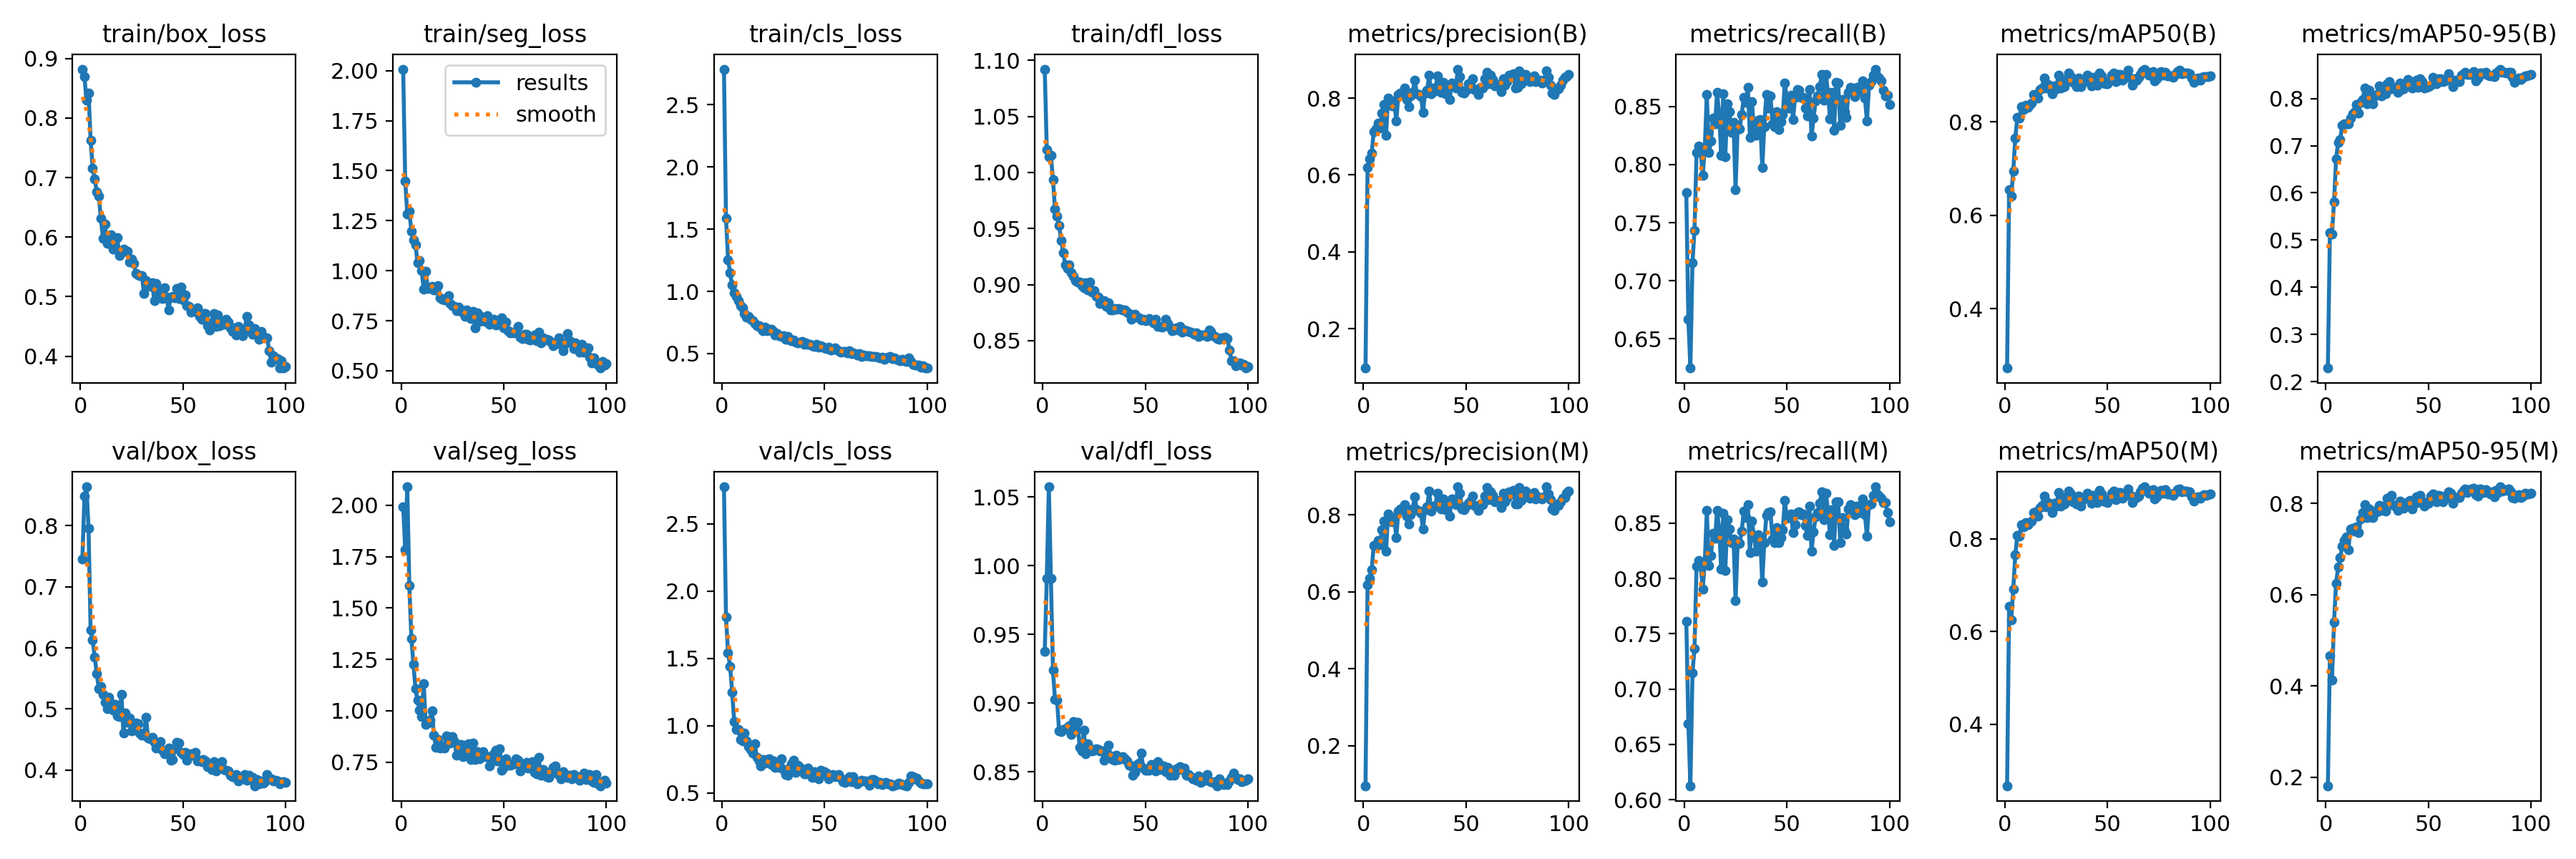

Source data for this figure (header and first rows):
epoch, time, train/box_loss, train/seg_loss, train/cls_loss, train/dfl_loss, metrics/precision(B), metrics/recall(B), metrics/mAP50(B), metrics/mAP50-95(B), metrics/precision(M), metrics/recall(M), metrics/mAP50(M), metrics/mAP50-95(M), val/box_loss, val/seg_loss, val/cls_loss, val/dfl_loss, lr/pg0, lr/pg1, lr/pg2
1, 163.8, 0.8821, 2.008, 2.786, 1.092, 0.09741, 0.7759, 0.2728, 0.2287, 0.09556, 0.7614, 0.2676, 0.1813, 0.7455, 1.993, 2.775, 0.9376, 0.0004334, 0.0004334, 0.0004334
2, 320.8, 0.8693, 1.447, 1.587, 1.02, 0.6189, 0.6664, 0.6539, 0.5157, 0.6168, 0.6686, 0.6544, 0.4668, 0.8484, 1.782, 1.805, 0.9907, 0.0008748, 0.0008748, 0.0008748
3, 484.4, 0.8294, 1.284, 1.256, 1.014, 0.6411, 0.6246, 0.6409, 0.5128, 0.6351, 0.6126, 0.6251, 0.4126, 0.8632, 2.09, 1.54, 1.057, 0.001307, 0.001307, 0.001307
4, 645.8, 0.8414, 1.296, 1.147, 1.015, 0.6572, 0.7154, 0.694, 0.5805, 0.6565, 0.7145, 0.6912, 0.5407, 0.7956, 1.608, 1.44, 0.9906, 0.001617, 0.001617, 0.001617
5, 806.4, 0.7628, 1.198, 1.05, 0.9938, 0.7117, 0.7434, 0.7653, 0.6714, 0.7203, 0.7368, 0.7648, 0.6244, 0.6288, 1.353, 1.25, 0.9238, 0.001601, 0.001601, 0.001601
6, 966.2, 0.7161, 1.153, 0.9914, 0.9673, 0.7201, 0.8104, 0.8092, 0.7077, 0.7211, 0.8114, 0.807, 0.6609, 0.6124, 1.227, 1.03, 0.9027, 0.001584, 0.001584, 0.001584
7, 1130, 0.698, 1.13, 0.9583, 0.9611, 0.7345, 0.8162, 0.8081, 0.7123, 0.7339, 0.8164, 0.8061, 0.681, 0.5853, 1.106, 0.9719, 0.902, 0.001568, 0.001568, 0.001568
8, 1291, 0.6756, 1.04, 0.9279, 0.9525, 0.7222, 0.812, 0.8329, 0.744, 0.7226, 0.8123, 0.8307, 0.7061, 0.5576, 1.05, 0.9701, 0.8797, 0.001551, 0.001551, 0.001551
9, 1464, 0.6685, 1.052, 0.8848, 0.9393, 0.7601, 0.7905, 0.8268, 0.7464, 0.7604, 0.7904, 0.8248, 0.7196, 0.5331, 1.003, 0.8994, 0.8791, 0.001535, 0.001535, 0.001535
10, 1632, 0.6316, 1.001, 0.8667, 0.9287, 0.7832, 0.8143, 0.8349, 0.7461, 0.7835, 0.8146, 0.8343, 0.7269, 0.5373, 0.9711, 0.8862, 0.8806, 0.001518, 0.001518, 0.001518
11, 1792, 0.5981, 0.9074, 0.8247, 0.9177, 0.7032, 0.8603, 0.8305, 0.7461, 0.7046, 0.8616, 0.8305, 0.6981, 0.5241, 1.133, 0.9432, 0.8813, 0.001502, 0.001502, 0.001502
12, 1952, 0.6213, 0.9983, 0.7936, 0.9142, 0.8005, 0.8104, 0.836, 0.758, 0.8011, 0.8121, 0.835, 0.7443, 0.5112, 0.9332, 0.8893, 0.8821, 0.001485, 0.001485, 0.001485
13, 2107, 0.5898, 0.9114, 0.7969, 0.9179, 0.7838, 0.8204, 0.8399, 0.7682, 0.7842, 0.8208, 0.8381, 0.7449, 0.5011, 0.9418, 0.8439, 0.8831, 0.001469, 0.001469, 0.001469
14, 2261, 0.5966, 0.915, 0.7744, 0.9108, 0.7791, 0.8398, 0.8578, 0.7725, 0.7822, 0.8408, 0.857, 0.7385, 0.5196, 0.9544, 0.8254, 0.8772, 0.001452, 0.001452, 0.001452
15, 2417, 0.6035, 0.9228, 0.7671, 0.9071, 0.7925, 0.8349, 0.8583, 0.7871, 0.7935, 0.8364, 0.8586, 0.7493, 0.5103, 0.9999, 0.799, 0.8865, 0.001436, 0.001436, 0.001436
16, 2577, 0.58, 0.9029, 0.7427, 0.9035, 0.74, 0.8625, 0.8498, 0.7693, 0.7407, 0.8617, 0.8494, 0.7363, 0.4985, 0.8811, 0.8664, 0.8814, 0.001419, 0.001419, 0.001419
17, 2733, 0.5799, 0.905, 0.7244, 0.9026, 0.8085, 0.8435, 0.8685, 0.7925, 0.8089, 0.8448, 0.8678, 0.7655, 0.5076, 0.8202, 0.7633, 0.886, 0.001403, 0.001403, 0.001403
18, 2901, 0.5986, 0.9268, 0.7228, 0.9025, 0.8135, 0.8079, 0.8722, 0.7984, 0.8144, 0.8088, 0.8721, 0.7807, 0.4883, 0.86, 0.7359, 0.8675, 0.001386, 0.001386, 0.001386
19, 3065, 0.5693, 0.866, 0.7087, 0.8988, 0.8093, 0.8609, 0.8935, 0.8219, 0.8107, 0.8588, 0.8919, 0.7974, 0.4875, 0.8193, 0.6983, 0.8651, 0.00137, 0.00137, 0.00137
20, 3236, 0.5753, 0.8573, 0.6816, 0.897, 0.826, 0.8069, 0.8717, 0.7896, 0.8258, 0.8069, 0.8693, 0.7686, 0.5241, 0.8262, 0.7495, 0.8801, 0.001353, 0.001353, 0.001353
21, 3399, 0.5794, 0.8538, 0.7127, 0.9016, 0.7955, 0.8526, 0.8797, 0.8178, 0.7956, 0.8535, 0.8783, 0.7882, 0.4611, 0.8192, 0.72, 0.8629, 0.001337, 0.001337, 0.001337
22, 3564, 0.5759, 0.8614, 0.6815, 0.895, 0.777, 0.8454, 0.8708, 0.7921, 0.7767, 0.845, 0.8689, 0.7714, 0.4934, 0.8782, 0.7495, 0.8703, 0.00132, 0.00132, 0.00132
23, 3726, 0.5765, 0.8741, 0.6944, 0.9021, 0.8054, 0.8275, 0.8594, 0.7893, 0.7998, 0.8324, 0.8559, 0.7687, 0.4787, 0.8655, 0.7553, 0.8674, 0.001304, 0.001304, 0.001304
24, 3883, 0.5579, 0.8342, 0.6974, 0.8931, 0.8155, 0.8363, 0.8768, 0.8057, 0.8152, 0.836, 0.877, 0.7828, 0.4855, 0.8415, 0.7103, 0.8652, 0.001287, 0.001287, 0.001287
25, 4037, 0.5633, 0.8235, 0.6769, 0.8947, 0.8463, 0.7784, 0.871, 0.8085, 0.8457, 0.7802, 0.8704, 0.781, 0.4645, 0.8734, 0.7383, 0.8659, 0.001271, 0.001271, 0.001271
26, 4193, 0.5559, 0.8212, 0.6516, 0.8894, 0.8107, 0.8313, 0.8999, 0.8274, 0.8123, 0.831, 0.8993, 0.7959, 0.4693, 0.8512, 0.6918, 0.8666, 0.001254, 0.001254, 0.001254
27, 4344, 0.5391, 0.8011, 0.6635, 0.8886, 0.8091, 0.8311, 0.8723, 0.8061, 0.8097, 0.8318, 0.87, 0.7849, 0.4777, 0.7836, 0.6996, 0.8661, 0.001238, 0.001238, 0.001238
28, 4496, 0.537, 0.8168, 0.6424, 0.8832, 0.8041, 0.8433, 0.8884, 0.816, 0.8038, 0.843, 0.8874, 0.7938, 0.4757, 0.7871, 0.6929, 0.8649, 0.001221, 0.001221, 0.001221
29, 4650, 0.5359, 0.7958, 0.6361, 0.8838, 0.7628, 0.8578, 0.8755, 0.8106, 0.7625, 0.8612, 0.8749, 0.7831, 0.4609, 0.8371, 0.7516, 0.8649, 0.001205, 0.001205, 0.001205
30, 4804, 0.5359, 0.799, 0.6457, 0.8859, 0.813, 0.8539, 0.8899, 0.8309, 0.8139, 0.8552, 0.8899, 0.8112, 0.4575, 0.7772, 0.6723, 0.8586, 0.001188, 0.001188, 0.001188
31, 4956, 0.5054, 0.7702, 0.6143, 0.8806, 0.8207, 0.8666, 0.9042, 0.8363, 0.8201, 0.8669, 0.903, 0.8107, 0.457, 0.8335, 0.6385, 0.8651, 0.001172, 0.001172, 0.001172
32, 5108, 0.5271, 0.8023, 0.6354, 0.8837, 0.8594, 0.8235, 0.8972, 0.8215, 0.8609, 0.8234, 0.8958, 0.8179, 0.4862, 0.7957, 0.6295, 0.8694, 0.001155, 0.001155, 0.001155
33, 5260, 0.5226, 0.7827, 0.6105, 0.8776, 0.8116, 0.8544, 0.8839, 0.8219, 0.8092, 0.8522, 0.8802, 0.7956, 0.4521, 0.8405, 0.6915, 0.8616, 0.001139, 0.001139, 0.001139
34, 5413, 0.5171, 0.7611, 0.6051, 0.8776, 0.8265, 0.8275, 0.8877, 0.8236, 0.8216, 0.8374, 0.8863, 0.7935, 0.4516, 0.7614, 0.718, 0.859, 0.001122, 0.001122, 0.001122
35, 5567, 0.5228, 0.795, 0.6069, 0.8786, 0.8194, 0.8253, 0.8757, 0.8129, 0.8218, 0.8248, 0.8741, 0.7853, 0.4534, 0.8432, 0.7419, 0.8582, 0.001106, 0.001106, 0.001106
36, 5719, 0.4938, 0.7154, 0.5893, 0.878, 0.8571, 0.8382, 0.8935, 0.833, 0.8567, 0.8393, 0.8921, 0.8057, 0.4459, 0.7618, 0.6525, 0.8619, 0.001089, 0.001089, 0.001089
37, 5871, 0.5223, 0.789, 0.5887, 0.8786, 0.8222, 0.8386, 0.8747, 0.8194, 0.8208, 0.8365, 0.8706, 0.7914, 0.4357, 0.7997, 0.7067, 0.8587, 0.001073, 0.001073, 0.001073
38, 6027, 0.5114, 0.7461, 0.5926, 0.8778, 0.8151, 0.7973, 0.8843, 0.8205, 0.8148, 0.7969, 0.8834, 0.79, 0.4388, 0.7664, 0.6928, 0.8596, 0.001056, 0.001056, 0.001056
39, 6179, 0.4976, 0.7715, 0.5951, 0.8773, 0.8417, 0.833, 0.8898, 0.827, 0.8413, 0.8327, 0.8873, 0.7938, 0.4466, 0.7767, 0.6653, 0.8609, 0.00104, 0.00104, 0.00104
40, 6330, 0.4966, 0.7522, 0.5748, 0.8776, 0.8119, 0.8602, 0.8991, 0.84, 0.8127, 0.8573, 0.8987, 0.8035, 0.4325, 0.8, 0.6432, 0.8595, 0.001023, 0.001023, 0.001023
41, 6484, 0.5145, 0.7458, 0.5847, 0.8756, 0.831, 0.8488, 0.8899, 0.832, 0.8225, 0.8597, 0.8877, 0.8064, 0.427, 0.7773, 0.6413, 0.8578, 0.001007, 0.001007, 0.001007
42, 6637, 0.4994, 0.7743, 0.5719, 0.8744, 0.7967, 0.8591, 0.8772, 0.8221, 0.796, 0.8602, 0.8764, 0.7878, 0.4267, 0.778, 0.6874, 0.8545, 0.0009904, 0.0009904, 0.0009904
43, 6788, 0.4782, 0.7336, 0.5764, 0.8688, 0.8399, 0.835, 0.8945, 0.8354, 0.8409, 0.836, 0.8934, 0.8073, 0.4363, 0.7304, 0.6511, 0.8542, 0.0009739, 0.0009739, 0.0009739
44, 6943, 0.4995, 0.7456, 0.5655, 0.8712, 0.8351, 0.8329, 0.8955, 0.8384, 0.8347, 0.8326, 0.8934, 0.8138, 0.4162, 0.7525, 0.6184, 0.8472, 0.0009574, 0.0009574, 0.0009574
45, 7099, 0.5008, 0.7577, 0.5575, 0.8738, 0.826, 0.8457, 0.8787, 0.8239, 0.8268, 0.8463, 0.8773, 0.8019, 0.4173, 0.7888, 0.6565, 0.8496, 0.0009409, 0.0009409, 0.0009409
46, 7253, 0.4982, 0.7272, 0.5726, 0.871, 0.8755, 0.8304, 0.9045, 0.8423, 0.8725, 0.8328, 0.9036, 0.8178, 0.4355, 0.8088, 0.6137, 0.8554, 0.0009244, 0.0009244, 0.0009244
47, 7408, 0.5141, 0.7435, 0.5491, 0.8705, 0.8569, 0.8368, 0.898, 0.8366, 0.8565, 0.8368, 0.8964, 0.8053, 0.445, 0.7556, 0.6053, 0.8562, 0.0009078, 0.0009078, 0.0009078
48, 7561, 0.4968, 0.7336, 0.5637, 0.8684, 0.8146, 0.843, 0.8826, 0.8222, 0.8155, 0.8441, 0.8818, 0.7944, 0.4446, 0.816, 0.6678, 0.8635, 0.0008913, 0.0008913, 0.0008913
49, 7716, 0.5162, 0.7652, 0.5561, 0.8691, 0.8137, 0.8706, 0.8816, 0.8231, 0.814, 0.8709, 0.8802, 0.8024, 0.4288, 0.7101, 0.6438, 0.8526, 0.0008748, 0.0008748, 0.0008748
50, 7870, 0.4951, 0.7142, 0.5436, 0.8678, 0.8207, 0.8555, 0.8808, 0.8256, 0.8221, 0.8545, 0.8784, 0.8006, 0.4257, 0.7227, 0.6567, 0.8508, 0.0008583, 0.0008583, 0.0008583
51, 8027, 0.5029, 0.7432, 0.5377, 0.8684, 0.8371, 0.8488, 0.8875, 0.8282, 0.8303, 0.8557, 0.8863, 0.8153, 0.4291, 0.7645, 0.6485, 0.8508, 0.0008418, 0.0008418, 0.0008418
52, 8178, 0.4854, 0.6994, 0.5506, 0.8694, 0.8355, 0.8597, 0.9003, 0.8448, 0.8351, 0.8583, 0.8981, 0.8208, 0.4167, 0.7417, 0.6075, 0.8512, 0.0008253, 0.0008253, 0.0008253
53, 8334, 0.4836, 0.688, 0.5282, 0.8677, 0.8501, 0.8389, 0.9038, 0.8424, 0.8477, 0.8415, 0.9028, 0.8189, 0.4251, 0.7357, 0.626, 0.8553, 0.0008088, 0.0008088, 0.0008088
54, 8486, 0.4746, 0.6946, 0.5331, 0.8659, 0.8215, 0.8581, 0.8863, 0.8314, 0.8241, 0.8489, 0.8847, 0.8043, 0.4274, 0.7367, 0.6377, 0.8527, 0.0007923, 0.0007923, 0.0007923
55, 8637, 0.4759, 0.6878, 0.5433, 0.8691, 0.8217, 0.865, 0.9017, 0.8424, 0.8221, 0.8598, 0.8994, 0.8174, 0.4245, 0.7419, 0.6204, 0.8506, 0.0007758, 0.0007758, 0.0007758
56, 8787, 0.475, 0.692, 0.5284, 0.8629, 0.8096, 0.864, 0.9017, 0.842, 0.8104, 0.8607, 0.9001, 0.8155, 0.4288, 0.7677, 0.6299, 0.8574, 0.0007593, 0.0007593, 0.0007593
57, 8943, 0.4807, 0.7215, 0.5239, 0.8628, 0.8274, 0.858, 0.889, 0.8364, 0.8274, 0.858, 0.8876, 0.8039, 0.4146, 0.7578, 0.6383, 0.8517, 0.0007428, 0.0007428, 0.0007428
58, 9095, 0.4662, 0.6688, 0.5104, 0.8619, 0.8254, 0.8578, 0.8921, 0.8373, 0.8255, 0.8586, 0.8905, 0.811, 0.4164, 0.7076, 0.6114, 0.854, 0.0007263, 0.0007263, 0.0007263
59, 9247, 0.4619, 0.6619, 0.5162, 0.8625, 0.8495, 0.8489, 0.8981, 0.8427, 0.8485, 0.848, 0.896, 0.8186, 0.4143, 0.7241, 0.5839, 0.8543, 0.0007098, 0.0007098, 0.0007098
60, 9400, 0.4719, 0.6811, 0.5164, 0.869, 0.8681, 0.8419, 0.9096, 0.8529, 0.8716, 0.8393, 0.9079, 0.8256, 0.4177, 0.7248, 0.5812, 0.8502, 0.0006933, 0.0006933, 0.0006933
... 40 more rows
